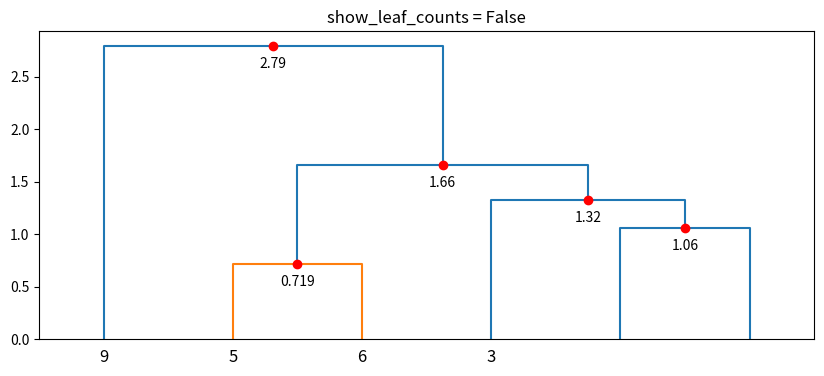

This chart was generated by the following Python code:
#!/bbp/bbp-blender-packages/nmv-blender-2.80-linux-glibc217-x86_64/2.80/python/bin/python3.7m
# [redacted]

import os
import numpy as np
import seaborn as sns
import pandas

import matplotlib.pyplot as plt

from matplotlib import font_manager, rcParams



#
# sns.set(color_codes=True)
#
# # Loading fonts
# #font_dirs = ['/computer/bbp-blender-development/nmv-blender-2.80/Blender-2.80.app/Contents/Resources/2.80/scripts/addons/NeuroMorphoVis/data/fonts']
# #font_files = font_manager.findSystemFonts(fontpaths=font_dirs)
# #font_list = font_manager.createFontList(font_files)
# #font_manager.fontManager.ttflist.extend(font_list)
#
# # Adjust configuration
# sns.set_style("whitegrid")
# plt.rcParams['axes.grid'] = 'False'
# plt.rcParams['font.family'] = 'Arial'
#
# plt.rcParams['axes.linewidth'] = 0.0
# plt.rcParams['axes.labelsize'] = 10
# plt.rcParams['axes.labelweight'] = 'regular'
#
# plt.rcParams['xtick.labelsize'] = 10
# plt.rcParams['ytick.labelsize'] = 10
# plt.rcParams['legend.fontsize'] = 10
# plt.rcParams['axes.titlesize'] = 15
#
# '''
# x_data = ['Axon', 'Basal Dendrite 0', 'Basal Dendrite 1', 'Basal Dendrite 2', 'Basal Dendrite 3', 'Basal Dendrite 4', 'Apical Dendrite']
# y_data = [159, 161, 96, 219, 107, 61, 672]
#
# total_number_neurites = 7
#
#
# print(x_data)
# print(y_data)
#
# x = np.asarray(x_data)
# y = np.asarray(y_data)
#
# plt.figure(figsize=(5, 7* 0.5))
#
#
# ax = sns.barplot(x=y, y=x)
#
#
# width = 0.75
# for bar in ax.patches:
#
#     # Current Y center
#     y = bar.get_y()
#
#     # Current bar height
#     height = bar.get_height()
#
#     # Current center
#     centre = y + height / 2.0
#
#     # Set the new center
#     bar.set_y(centre - width / 2.0)
#
#     # Set the new height
#     bar.set_height(width)
#
#
# # create a list to collect the plt.patches data
# totals = []
#
# # find the values and append to list
# for i in ax.patches:
#     totals.append(i.get_width())
#
# # set individual bar lables using above list
# total = sum(totals)
#
#
# # set individual bar lables using above list
# for i in ax.patches:
#     # get_width pulls left or right; get_y pushes up or down
#     ax.text(i.get_width() + 10, i.get_y() + .5,
#             str(round((i.get_width()/total)*100, 2))+'%', fontsize=10,
#             color='dimgrey')
#
#
# ax.set(xlabel='Number of Samples', title='Number of Samples / Neurite')
#
#
# [redacted]
#
# '''
#
#
# x_axis = ['Basal Dendrite 0', 'Basal Dendrite 1', 'Basal Dendrite 2', 'Apical Dendrite']
# min_data = [4.469760959142065, 7.429318189136655, 21.034047220450837, 0.3162306578714944]
# avg_data = [86.87139467061229, 73.46274246569858, 81.64371511318917, 60.81749461580289]
# max_data = [196.56449098822156, 203.49834721120786, 124.24572760742443, 211.88618914987208]
# data = [y, z, k]
# X = np.arange(4)
# plt.bar(X + 0.00, data[0], color = 'b', width = 0.25)
# plt.bar(X + 0.25, data[1], color = 'g', width = 0.25)
# plt.bar(X + 0.50, data[2], color = 'r', width = 0.25)
#
# plt.savefig('%s/dist-1.pdf' % os.getcwd(), bbox_inches='tight')
#
#
# df = pandas.DataFrame({
#     'Factor': x,
#     'Min': y,
#     'Avg': z,
#     'Max': k})
#
# fig, ax1 = plt.subplots(figsize=(10, 10))
# tidy = df.melt(id_vars='Factor').rename(columns=str.title)
# sns.barplot(x='Factor', y='Value', hue='Variable', data=tidy, ax=ax1)

# needed imports
from matplotlib import pyplot as plt
from scipy.cluster.hierarchy import dendrogram, linkage
import numpy as np

matrix = np.array([
    [3., 2., 1.], [2., 1., 1.], [1., 0., 1.],
    [4., 2., 1.], [2., 1., 1.], [1., 0., 1.],
    [5., 1., 1.], [0., 1., 1.]
])
from scipy.cluster.hierarchy import dendrogram
import matplotlib.pyplot as plt

import numpy as np
from scipy.cluster.hierarchy import linkage
import matplotlib.pyplot as plt

def augmented_dendrogram(*args, **kwargs):

    ddata = dendrogram(*args, **kwargs)

    if not kwargs.get('no_plot', False):
        for i, d in zip(ddata['icoord'], ddata['dcoord']):
            x = 0.5 * sum(i[1:3])
            y = d[1]
            plt.plot(x, y, 'ro')
            plt.annotate("%.3g" % y, (x, y), xytext=(0, -8),
                         textcoords='offset points',
                         va='top', ha='center')

    return ddata

# Generate a random sample of `n` points in 2-d.
np.random.seed(12312)
n = 10
x = np.random.multivariate_normal([0, 0], np.array([[4.0, 2.5], [2.5, 1.4]]),
                                  size=(n,))


print(x)

linkage_matrix = linkage(x, "single")
print(linkage_matrix)

plt.figure(figsize=(10, 4))
plt.clf()

show_leaf_counts = False
ddata = augmented_dendrogram(linkage_matrix,
               color_threshold=1,
               p=6,
               truncate_mode='lastp',
               show_leaf_counts=show_leaf_counts,
               )
plt.title("show_leaf_counts = %s" % show_leaf_counts)
plt.savefig('dendrogram_01b.pdf')